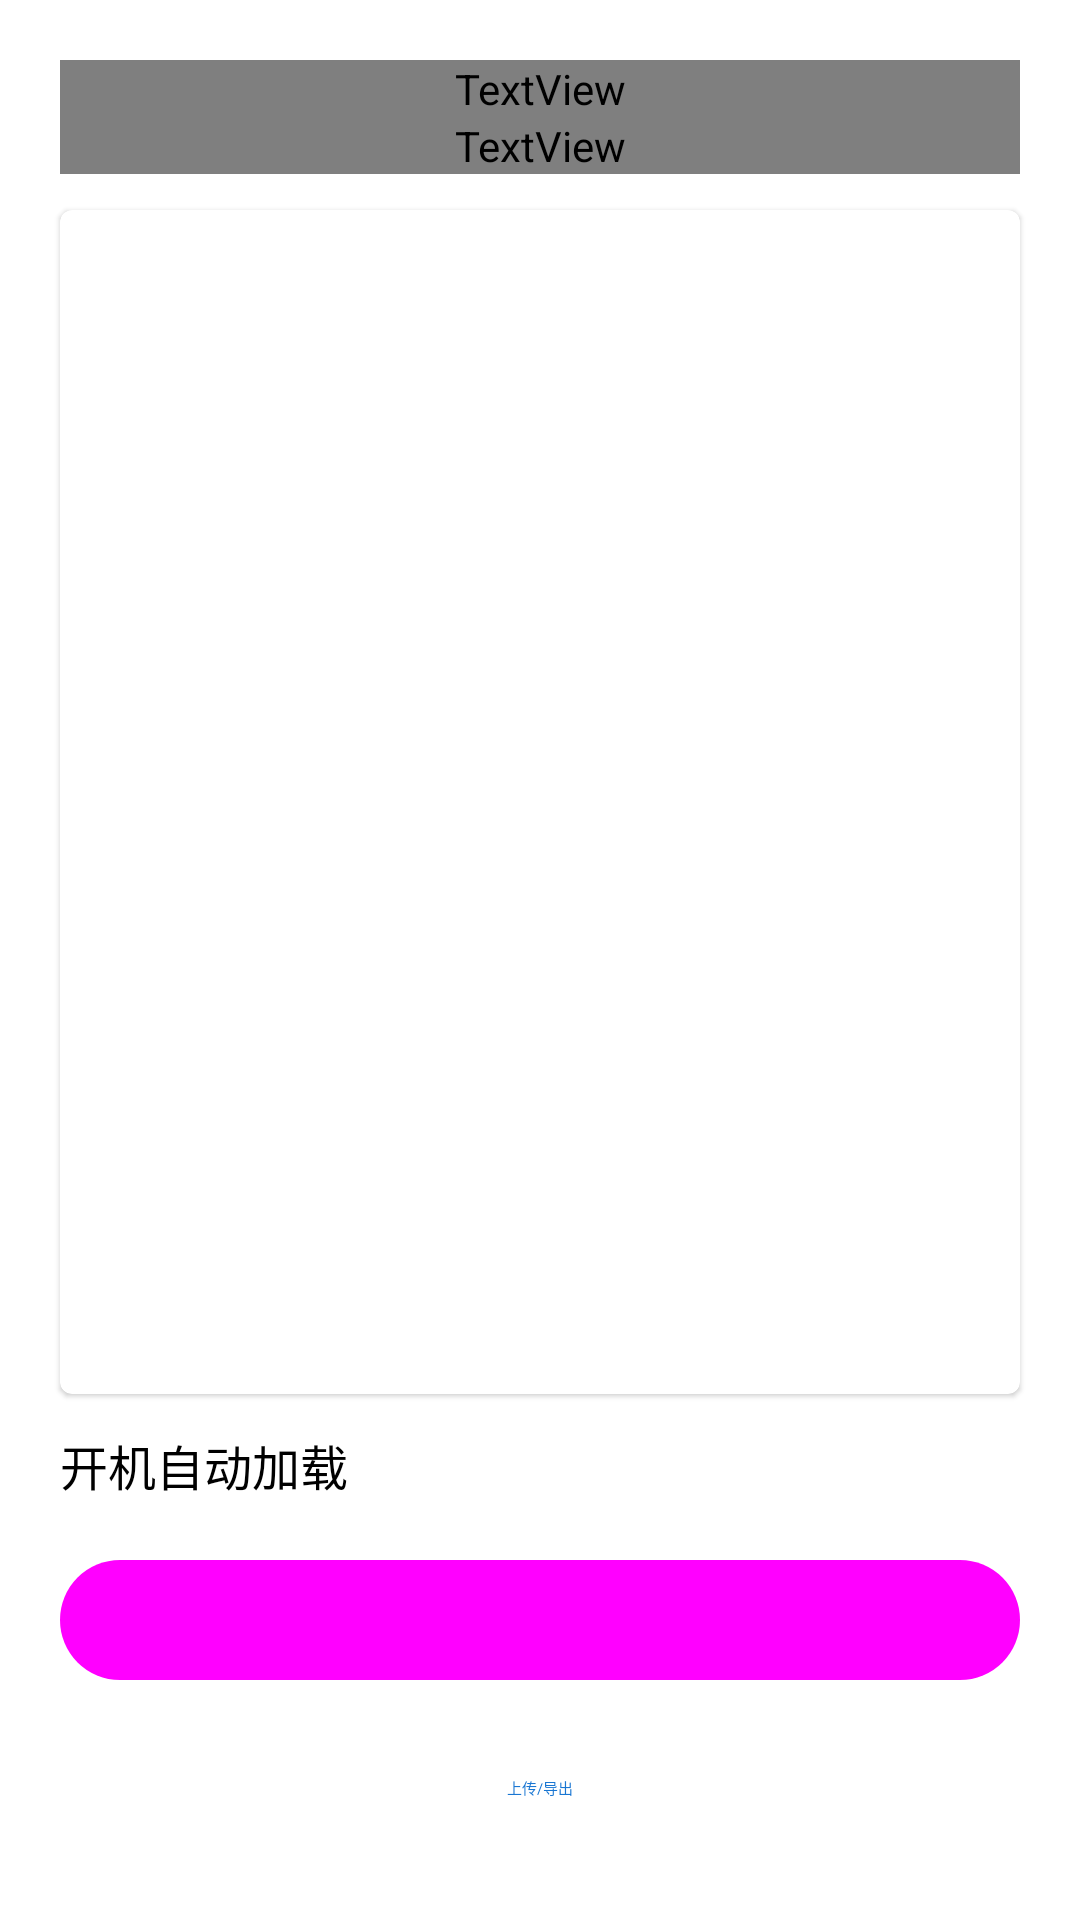

Android layout source for this screen:
<!-- AndroidManifest.xml: application theme AppTheme -->
<!-- res/layout/plugininfodialog.xml -->
<?xml version="1.0" encoding="utf-8"?>
<LinearLayout xmlns:android="http://schemas.android.com/apk/res/android"
    android:layout_width="match_parent"
    android:layout_height="wrap_content"
    android:orientation="vertical"
    android:padding="20dp"
    android:clipToPadding="false">

    <TextView
        android:id="@+id/authorTextView"
        android:layout_width="match_parent"
        android:layout_height="wrap_content"
        android:textColor="?attr/colorOnSurfaceVariant"
        android:textSize="16sp" />

    <TextView
        android:id="@+id/versionTextView"
        android:layout_width="match_parent"
        android:layout_height="wrap_content"
        android:layout_marginBottom="12dp"
        android:textColor="?attr/colorOnSurfaceVariant"
        android:textSize="16sp" />

    <com.google.android.material.card.MaterialCardView
        android:layout_width="match_parent"
        android:layout_height="0dp"
        android:layout_weight="1"
        android:padding="12dp">

        <ScrollView
            android:layout_width="match_parent"
            android:layout_height="match_parent"
            android:fillViewport="true"
            android:scrollbars="none">

            <TextView
                android:id="@+id/descTextView"
                android:layout_width="match_parent"
                android:layout_height="wrap_content"
                android:textColor="?attr/colorOnSurface"
                android:textSize="15sp" />
        </ScrollView>
    </com.google.android.material.card.MaterialCardView>

    <LinearLayout
        android:layout_width="match_parent"
        android:layout_height="wrap_content"
        android:layout_marginTop="12dp"
        android:gravity="center_vertical"
        android:orientation="horizontal">

        <TextView
            android:layout_width="0dp"
            android:layout_height="wrap_content"
            android:layout_weight="1"
            android:text="开机自动加载"
            android:textColor="?attr/colorOnSurface"
            android:textSize="16sp" />

        <com.google.android.material.materialswitch.MaterialSwitch
            android:id="@+id/autoSwitch"
            android:layout_width="wrap_content"
            android:layout_height="wrap_content" />
    </LinearLayout>

    <com.google.android.material.button.MaterialButton
        android:id="@+id/deleteButton"
        style="@style/Widget.Material3.Button.TonalButton"
        android:layout_width="match_parent"
        android:layout_height="wrap_content"
        android:layout_marginTop="16dp"
        android:text="删除插件" />

    <com.google.android.material.button.MaterialButton
        android:id="@+id/uploadButton"
        style="@style/Widget.Material3.Button.TextButton"
        android:layout_width="match_parent"
        android:layout_height="wrap_content"
        android:layout_marginTop="8dp"
        android:text="上传/导出" />

</LinearLayout>
<!-- resources referenced by this layout -->
<resources>
  <style name="AppTheme" parent="Theme.MaterialComponents.DayNight.NoActionBar">
          
          <item name="colorPrimary">@color/md_theme_primary</item>
          <item name="colorPrimaryVariant">@color/md_theme_primary_variant</item>
          <item name="colorOnPrimary">@android:color/white</item>
  
          
          <item name="colorSecondary">@color/md_theme_secondary</item>
          <item name="colorSecondaryVariant">@color/md_theme_secondary_variant</item>
          <item name="colorOnSecondary">@android:color/white</item>
  
          
          <item name="android:colorBackground">@color/md_theme_background</item>
          <item name="colorSurface">@color/md_theme_surface</item>
          <item name="colorOnBackground">@color/md_theme_on_background</item>
          <item name="colorOnSurface">@color/md_theme_on_surface</item>
  
          
          <item name="android:statusBarColor">@android:color/transparent</item>
          <item name="android:windowLightStatusBar">true</item>
          <item name="android:windowDrawsSystemBarBackgrounds">true</item>
          <item name="android:windowLayoutInDisplayCutoutMode" tools:targetApi="o_mr1">shortEdges</item>
      </style>
  <color name="md_theme_primary">#1976D2</color>
  <color name="md_theme_primary_variant">#1565C0</color>
  <color name="md_theme_secondary">#42A5F5</color>
  <color name="md_theme_secondary_variant">#2196F3</color>
  <color name="md_theme_background">#FFFFFF</color>
  <color name="md_theme_surface">#FFFFFF</color>
  <color name="md_theme_on_background">#000000</color>
  <color name="md_theme_on_surface">#000000</color>
</resources>
